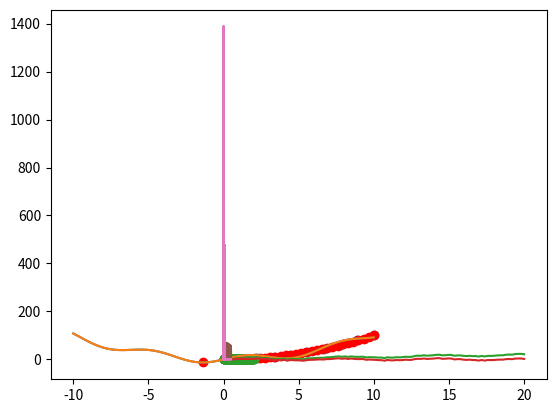
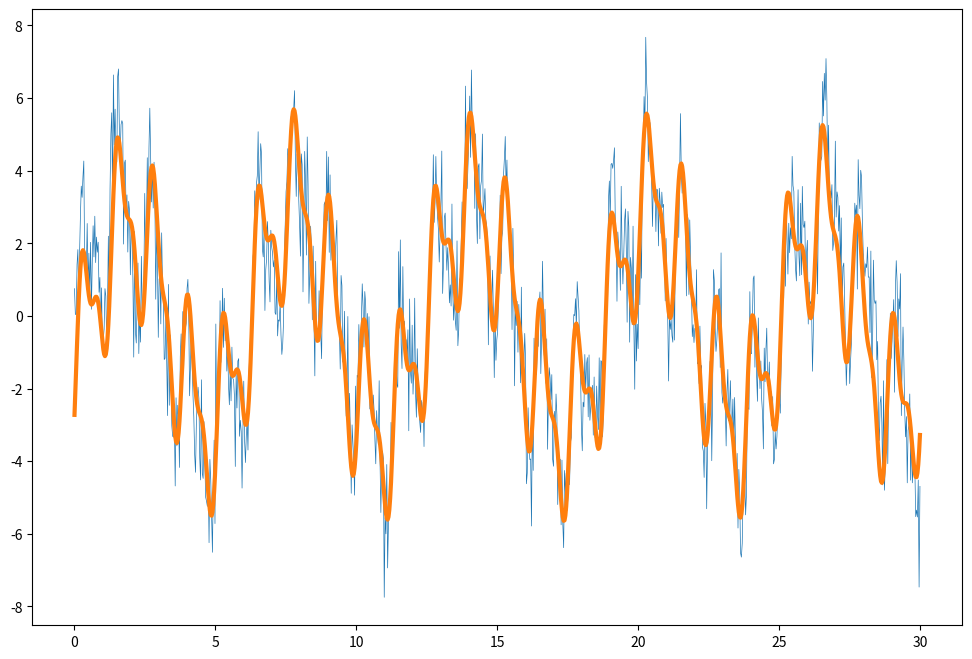

Here is the Python script that generated these plots, in order:
import matplotlib.pyplot as plt
import numpy as np

# Module interpolate
x = np.linspace(0, 10, 10)
y = x ** 2

from scipy.interpolate import interp1d

f = interp1d(x, y, kind='linear')

# il y a plusieurs types de fonctions d'interpolation
# 'linear' : interpolation linéaire
# 'nearest' : interpolation par la valeur la plus proche
# 'zero' : interpolation par la valeur nulle
# 'slinear' : interpolation linéaire
# 'quadratic' : interpolation parabolique
# 'cubic' : interpolation cubique
# 'previous' : interpolation par la valeur précédente
# 'next' : interpolation par la valeur suivante

new_x = np.linspace(0, 10, 30)
result = f(new_x)

plt.scatter(x, y)
plt.scatter(new_x, result, color='red')
plt.show()

# Module optimize
from scipy import optimize, fftpack

x = np.linspace(0, 2, 100)
y = 1 / 3 * x ** 3 - 3 / 5 * x ** 2 + 2 + np.random.randn(x.shape[0]) / 20
plt.scatter(x, y)
plt.show()


def f(x, a, b, c, d):
    return a * x ** 3 + b * x ** 2 + c * x + d


params, param_cov = optimize.curve_fit(f, x, y)

plt.scatter(x, y)
plt.plot(x, f(x, params[0], params[1], params[2], params[3]), color='red')
plt.show()


# minimisation

def f(x):
    return x ** 2 + 15 * np.sin(x)


x = np.linspace(-10, 10, 100)
plt.plot(x, f(x))
plt.show()

result = optimize.minimize(f, x0=-5).x

plt.plot(x, f(x))
plt.scatter(result, f(result), color='red')
plt.show()

# traitement du signal
x = np.linspace(0, 20, 100)
y = x + 4 * np.sin(x) + np.random.randn(x.shape[0])
plt.plot(x, y)

from scipy import signal

new_y = signal.detrend(y)
plt.plot(x, new_y)
plt.show()

# transformée de Fourier
x = np.linspace(0, 30, 1000)
y = 3 * np.sin(x) + 2 * np.sin(5 * x) + np.sin(10 * x)

from scipy import fftpack

fourier = fftpack.fft(y)
power = np.abs(fourier)
frequence = fftpack.fftfreq(len(y))
plt.plot(np.abs(frequence), power)
plt.show()

# la transformaton de fourrier sert a filtre des signal par exemple
# pour enlever le bruit

# en gros on prend le signal de base on applique la transformée de fourrier
# apres on le filtre avec du boolean indexing pour enlever les bruits trop fort
# et on applique la transformée de fourrier inverse pour retrouver le signal de base

# exemple
x = np.linspace(0, 30, 1000)
y = 3 * np.sin(x) + 2 * np.sin(5 * x) + np.sin(10 * x) + np.random.randn(x.shape[0])
fourier = fftpack.fft(y)
power = np.abs(fourier)
freq = fftpack.fftfreq(len(y))
plt.plot(np.abs(freq), power)
plt.show()

# maintenant on filtre
fourier[power < 200] = 0
plt.plot(np.abs(freq), np.abs(fourier))
plt.show()

# on applique la transformée inverse
filtered_signal = fftpack.ifft(fourier)
plt.figure(figsize=(12, 8))
plt.plot(x, y,lw=0.5)
plt.plot(x, filtered_signal,lw=3)
plt.show()


